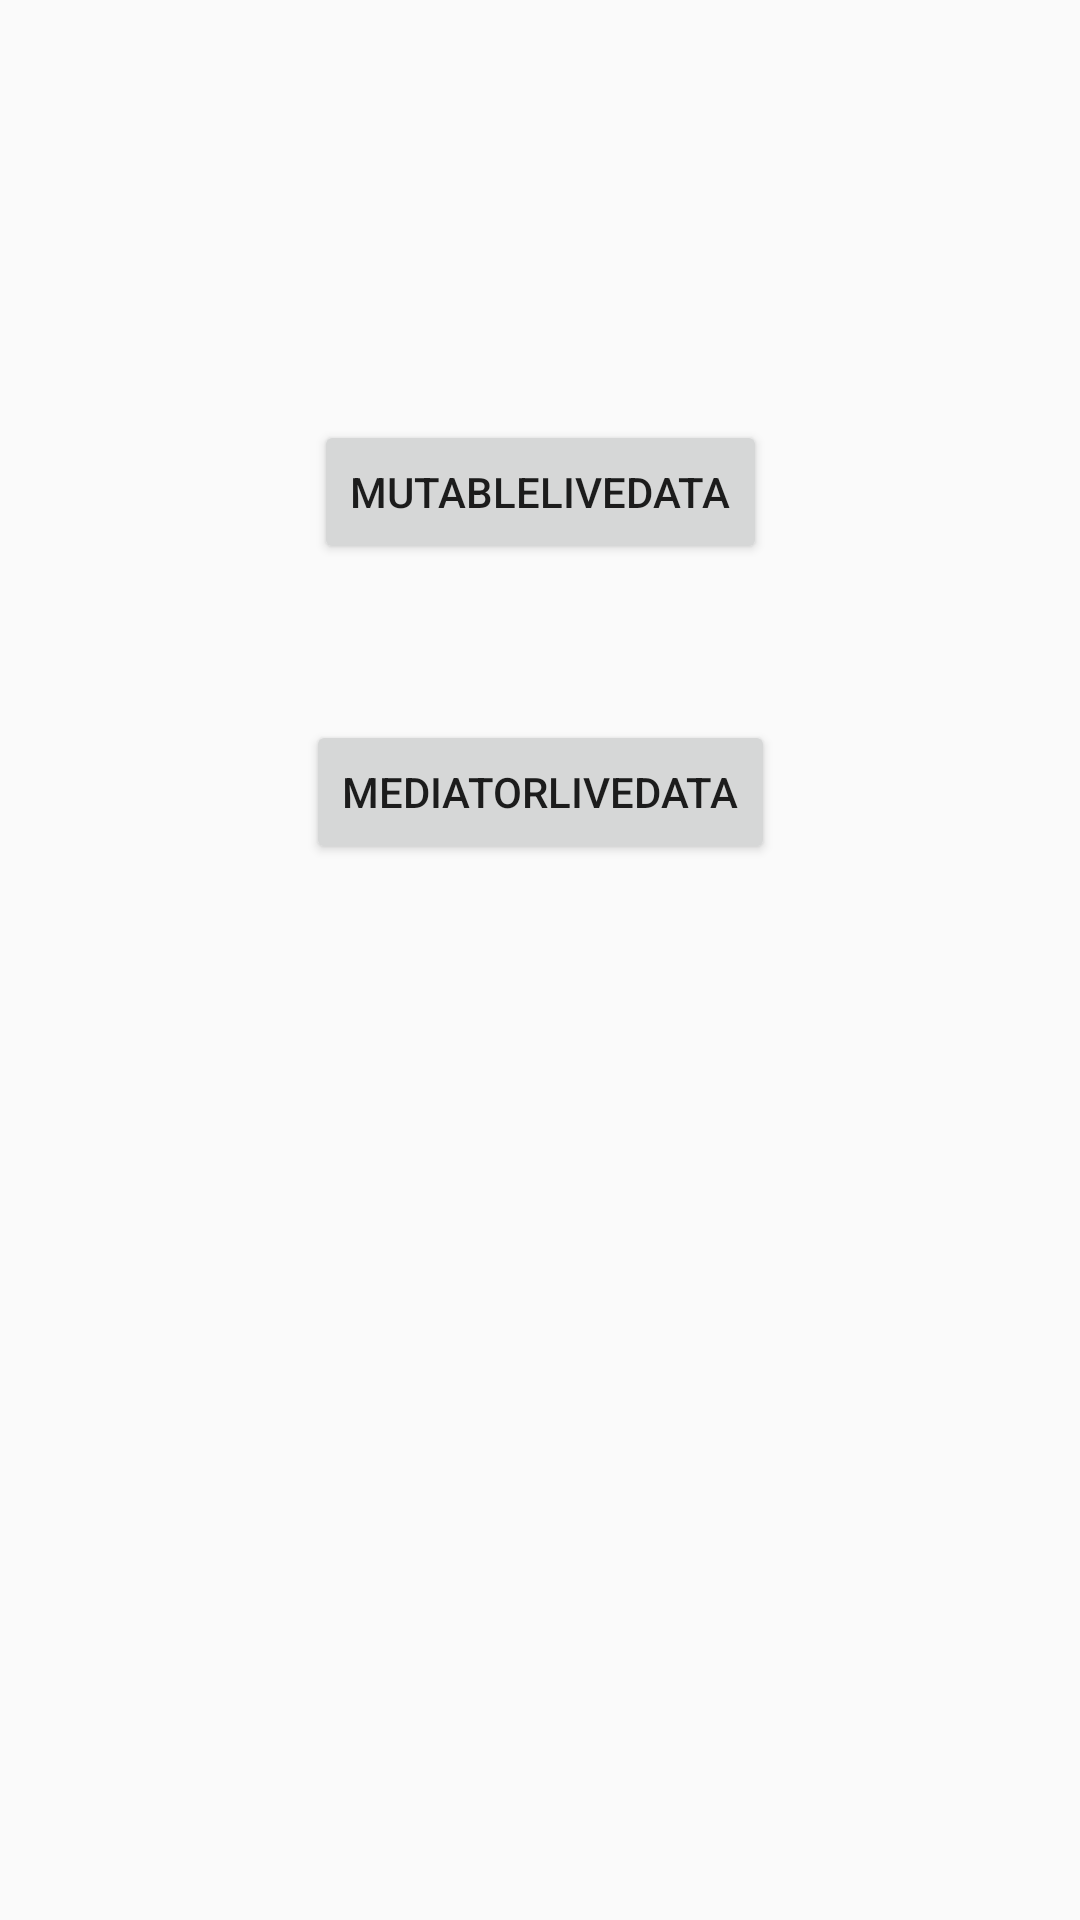

Reconstruct the res/layout file that produces this screen, plus the resources it refers to.
<!-- AndroidManifest.xml: application theme Theme.MediatorExample -->
<!-- res/layout/activity_main.xml -->
<?xml version="1.0" encoding="utf-8"?>
<androidx.constraintlayout.widget.ConstraintLayout xmlns:android="http://schemas.android.com/apk/res/android"
    xmlns:app="http://schemas.android.com/apk/res-auto"
    xmlns:tools="http://schemas.android.com/tools"
    android:layout_width="match_parent"
    android:layout_height="match_parent"
    tools:context=".view.MainActivity">

    <Button
        android:id="@+id/btnMutableLiveData"
        android:layout_width="wrap_content"
        android:layout_height="wrap_content"
        android:layout_marginTop="140dp"
        android:text="MutableliveData"
        app:layout_constraintEnd_toEndOf="parent"
        app:layout_constraintStart_toStartOf="parent"
        app:layout_constraintTop_toTopOf="parent" />

    <Button
        android:id="@+id/btnMediatorLiveData"
        android:layout_width="wrap_content"
        android:layout_height="wrap_content"
        android:layout_marginTop="52dp"
        android:text="MediatorLiveData"
        app:layout_constraintEnd_toEndOf="parent"
        app:layout_constraintStart_toStartOf="parent"
        app:layout_constraintTop_toBottomOf="@+id/btnMutableLiveData" />

    
    
    
    
    
    
    
    
    


</androidx.constraintlayout.widget.ConstraintLayout>
<!-- resources referenced by this layout -->
<resources>
  <style name="Theme.MediatorExample" parent="Theme.AppCompat.Light.NoActionBar">
          
          <item name="colorPrimary">@color/purple_500</item>
          <item name="colorPrimaryVariant">@color/purple_700</item>
          <item name="colorOnPrimary">@color/white</item>
          
          <item name="colorSecondary">@color/teal_200</item>
          <item name="colorSecondaryVariant">@color/teal_700</item>
          <item name="colorOnSecondary">@color/black</item>
          
          <item name="android:statusBarColor" tools:targetApi="l">?attr/colorPrimaryVariant</item>
          
      </style>
  <!-- not gathered from this repository: default colours our renderer supplied (Android Studio template values) -->
  <color name="purple_500">#FF6200EE</color>
  <color name="purple_700">#FF3700B3</color>
  <color name="teal_200">#FF03DAC5</color>
  <color name="teal_700">#FF018786</color>
  <color name="black">#FF000000</color>
  <color name="white">#FFFFFFFF</color>
</resources>
